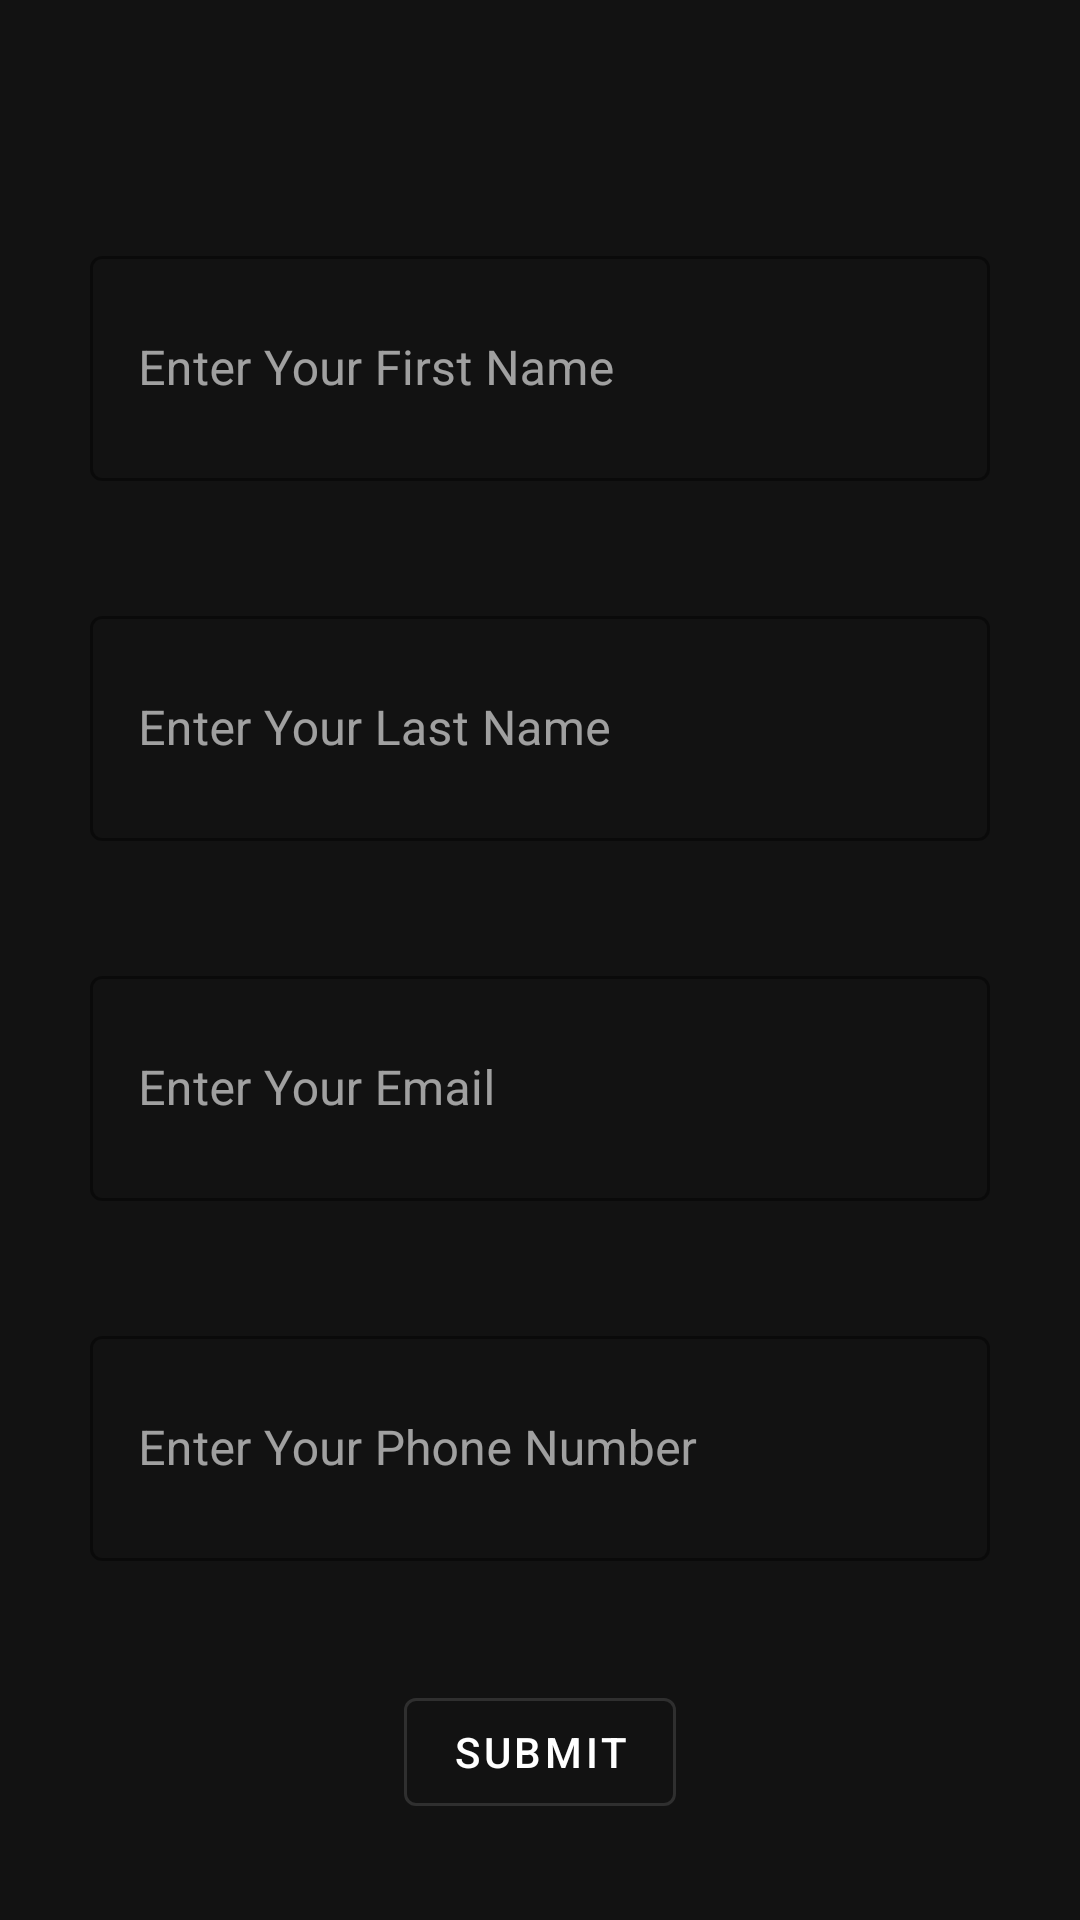

Produce the Android XML layout that renders to this screen, including the resource entries it uses.
<!-- AndroidManifest.xml: application theme Theme.NavigationApplication -->
<!-- res/layout/fragment_profile.xml -->
<?xml version="1.0" encoding="utf-8"?>
<LinearLayout xmlns:android="http://schemas.android.com/apk/res/android"
    xmlns:tools="http://schemas.android.com/tools"
    xmlns:app="http://schemas.android.com/apk/res-auto"
    android:orientation="vertical"
    android:layout_width="match_parent"
    android:layout_height="match_parent"
    tools:context=".ProfileFragment">

    <com.google.android.material.textfield.TextInputLayout
        android:id="@+id/uiFirstNameIl"
        android:layout_width="match_parent"
        android:layout_height="100dp"
        android:layout_marginRight="30dp"
        android:layout_marginLeft="30dp"
        android:hint="Enter Your First Name"
        android:layout_marginTop="80dp"
        style="@style/Widget.MaterialComponents.TextInputLayout.OutlinedBox"
        app:boxStrokeColor="#ffffff"
        app:hintTextColor="#ffffff">
        <com.google.android.material.textfield.TextInputEditText
            android:id="@+id/uiFirstNameEt"
            android:layout_width="match_parent"
            android:layout_height="75dp"
            android:inputType="text"
            android:textColor="@color/white">
        </com.google.android.material.textfield.TextInputEditText>
    </com.google.android.material.textfield.TextInputLayout>
    <com.google.android.material.textfield.TextInputLayout
        android:id="@+id/uiLastNameIl"
        android:layout_width="match_parent"
        android:layout_height="100dp"
        android:layout_marginRight="30dp"
        android:layout_marginLeft="30dp"
        android:hint="Enter Your Last Name"
        android:layout_marginTop="20dp"
        style="@style/Widget.MaterialComponents.TextInputLayout.OutlinedBox"
        app:boxStrokeColor="#ffffff"
        app:hintTextColor="#ffffff">
        <com.google.android.material.textfield.TextInputEditText
            android:id="@+id/uiLastNameEt"
            android:layout_width="match_parent"
            android:layout_height="75dp"
            android:inputType="text"
            android:textColor="@color/white">
        </com.google.android.material.textfield.TextInputEditText>
    </com.google.android.material.textfield.TextInputLayout>
    <com.google.android.material.textfield.TextInputLayout
        android:id="@+id/uiEmailIl"
        android:layout_width="match_parent"
        android:layout_height="100dp"
        android:layout_marginRight="30dp"
        android:layout_marginLeft="30dp"
        android:hint="Enter Your Email"
        android:layout_marginTop="20dp"
        style="@style/Widget.MaterialComponents.TextInputLayout.OutlinedBox"
        app:boxStrokeColor="#ffffff"
        app:hintTextColor="#ffffff">
        <com.google.android.material.textfield.TextInputEditText
            android:id="@+id/uiEmailEt"
            android:layout_width="match_parent"
            android:layout_height="75dp"
            android:inputType="text"
            android:textColor="@color/white">
        </com.google.android.material.textfield.TextInputEditText>
    </com.google.android.material.textfield.TextInputLayout>
    <com.google.android.material.textfield.TextInputLayout
        android:id="@+id/uiPhoneIl"
        android:layout_width="match_parent"
        android:layout_height="100dp"
        android:layout_marginRight="30dp"
        android:layout_marginLeft="30dp"
        android:hint="Enter Your Phone Number"
        android:layout_marginTop="20dp"
        style="@style/Widget.MaterialComponents.TextInputLayout.OutlinedBox"
        app:boxStrokeColor="#ffffff"
        app:hintTextColor="#ffffff">
        <com.google.android.material.textfield.TextInputEditText
            android:id="@+id/uiPhoneEt"
            android:layout_width="match_parent"
            android:layout_height="75dp"
            android:inputType="phone"
            android:textColor="@color/white">
        </com.google.android.material.textfield.TextInputEditText>
    </com.google.android.material.textfield.TextInputLayout>

    <com.google.android.material.button.MaterialButton
        android:layout_width="wrap_content"
        android:layout_marginTop="20dp"
        android:layout_height="wrap_content"
        android:gravity="center"
        android:layout_gravity="center"
        android:text="Submit"
        android:textColor="@color/white"
        style="@style/Widget.MaterialComponents.Button.OutlinedButton">
    </com.google.android.material.button.MaterialButton>

</LinearLayout>
<!-- resources referenced by this layout -->
<resources>
  <style name="Theme.NavigationApplication" parent="Theme.MaterialComponents.NoActionBar">
          
          <item name="colorPrimary">@color/purple_500</item>
          <item name="colorPrimaryVariant">@color/purple_700</item>
          <item name="colorOnPrimary">@color/white</item>
          
          <item name="colorSecondary">@color/teal_200</item>
          <item name="colorSecondaryVariant">@color/teal_700</item>
          <item name="colorOnSecondary">@color/black</item>
          
          <item name="android:statusBarColor" tools:targetApi="l">?attr/colorPrimaryVariant</item>
          
      </style>
  <!-- not gathered from this repository: default colours our renderer supplied (Android Studio template values) -->
  <color name="purple_500">#FF6200EE</color>
  <color name="purple_700">#FF3700B3</color>
  <color name="teal_200">#FF03DAC5</color>
  <color name="teal_700">#FF018786</color>
  <color name="black">#FF000000</color>
  <color name="white">#FFFFFFFF</color>
</resources>
